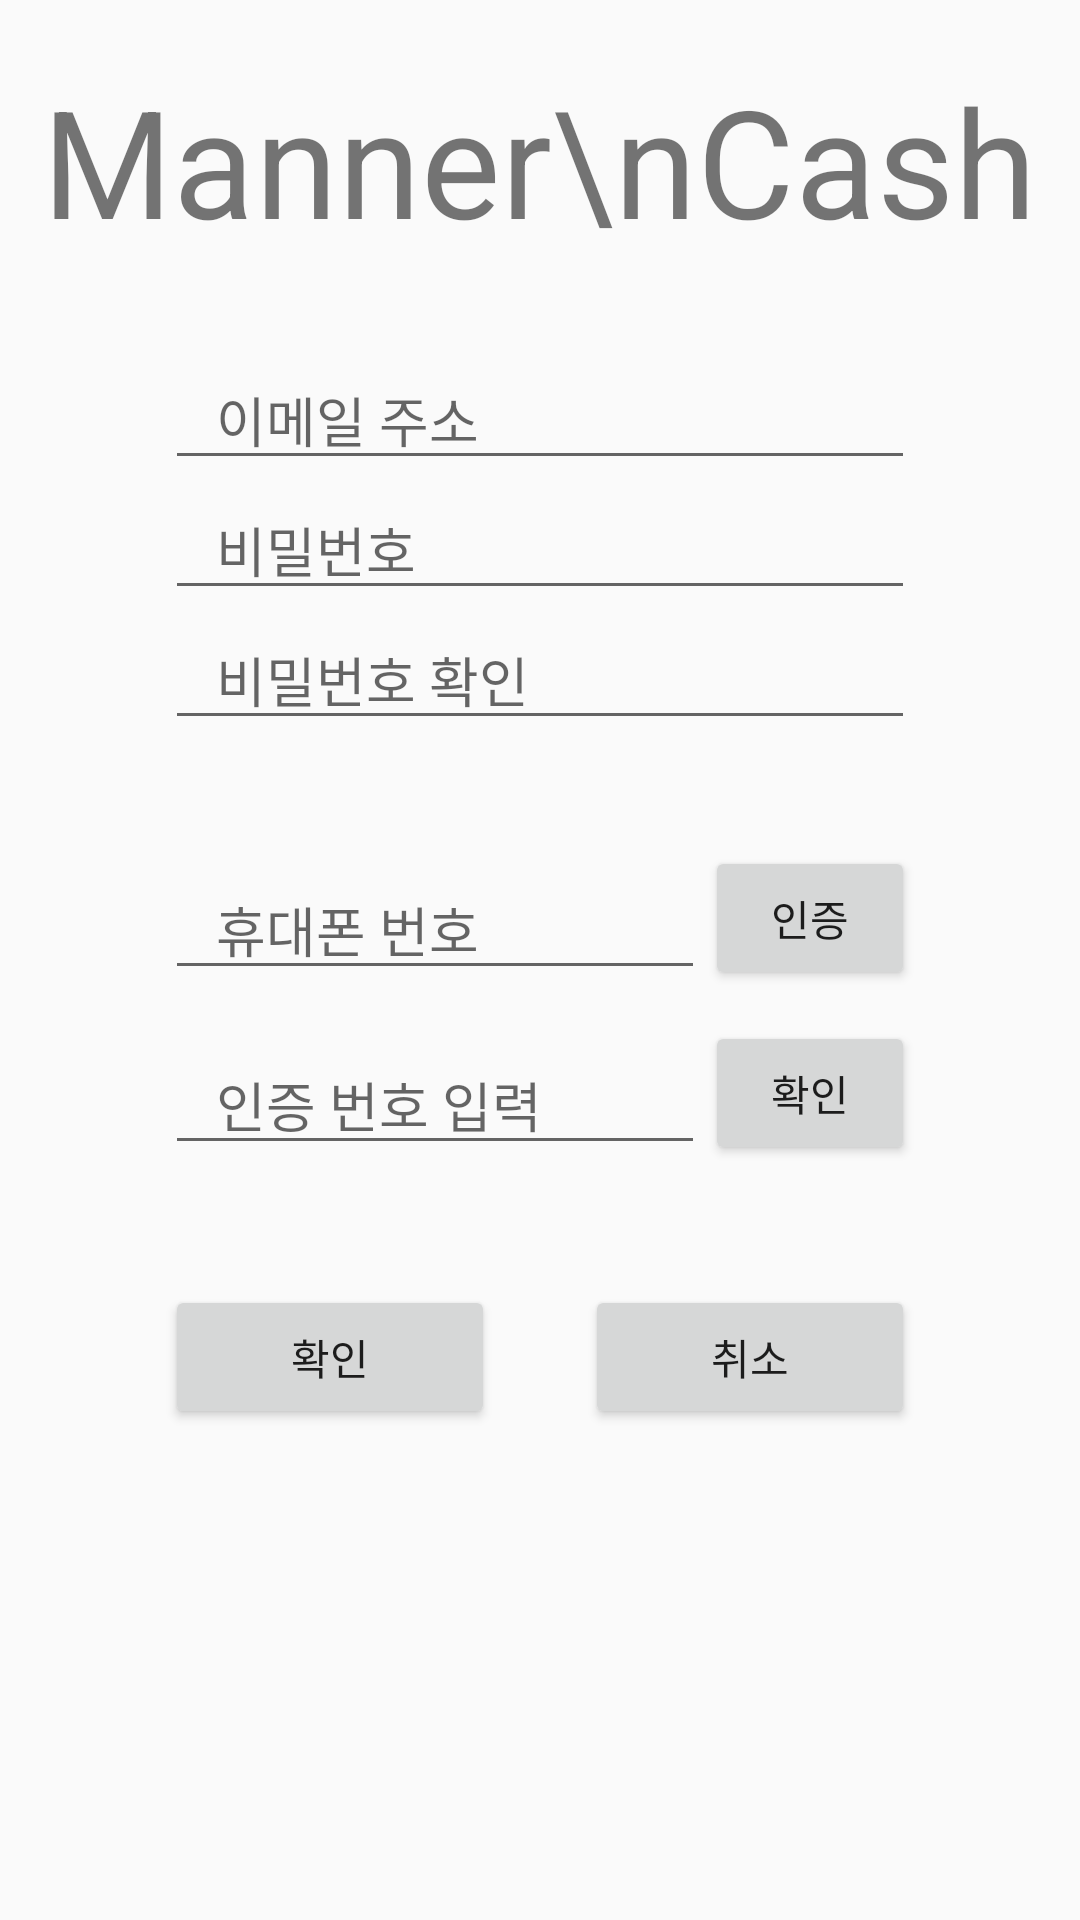

Reconstruct the res/layout file that produces this screen, plus the resources it refers to.
<!-- AndroidManifest.xml: application theme AppTheme -->
<!-- res/layout/activity_signup_1.xml -->
<ScrollView
    xmlns:android="http://schemas.android.com/apk/res/android"
    android:layout_height="match_parent"
    android:layout_width="match_parent"
    >
<RelativeLayout xmlns:android="http://schemas.android.com/apk/res/android"
    xmlns:tools="http://schemas.android.com/tools" android:layout_width="match_parent"
    android:layout_height="match_parent" android:paddingLeft="@dimen/activity_horizontal_margin"
    android:paddingRight="@dimen/activity_horizontal_margin"
    android:paddingTop="@dimen/activity_vertical_margin"
    android:paddingBottom="@dimen/activity_vertical_margin"
    tools:context="com.appology.mannercash.mannercash.SignupActivity">

    <TextView
        android:text="Manner\nCash"
        android:layout_width="wrap_content"
        android:layout_height="wrap_content"
        android:textSize="50dp"
        android:gravity="center"
        android:layout_alignParentTop="true"
        android:layout_centerHorizontal="true"
        android:layout_marginTop="20dp"
        android:id="@+id/signup_textView" />

    <EditText
        android:id="@+id/signup_email"
        android:layout_width="250dp"
        android:layout_height="wrap_content"
        android:hint="   이메일 주소"
        android:inputType="textEmailAddress"
        android:layout_below="@+id/signup_textView"
        android:layout_centerHorizontal="true"
        android:layout_marginTop="30dp"/>

    <EditText
        android:id="@+id/signup_password"
        android:layout_width="250dp"
        android:layout_height="wrap_content"
        android:hint="   비밀번호"
        android:inputType="textPassword"
        android:layout_below="@+id/signup_email"
        android:layout_centerHorizontal="true" />

    <EditText
        android:id="@+id/signup_password2"
        android:layout_width="250dp"
        android:layout_height="wrap_content"
        android:hint="   비밀번호 확인"
        android:inputType="textPassword"
        android:layout_below="@+id/signup_password"
        android:layout_centerHorizontal="true" />

    <EditText
        android:id="@+id/signup_phone_num"
        android:layout_width="180dp"
        android:layout_height="wrap_content"
        android:hint="   휴대폰 번호"
        android:inputType="number"
        android:layout_below="@+id/signup_password2"
        android:layout_alignLeft="@+id/signup_password2"
        android:layout_marginTop="40dp"/>

    <Button
        android:id="@+id/signup_btn_phone"
        android:layout_width="70dp"
        android:layout_height="wrap_content"
        android:text="인증"
        android:layout_alignRight="@+id/signup_password"
        android:layout_alignBottom="@id/signup_phone_num" />

    <EditText
        android:id="@+id/signup_auth_num"
        android:layout_width="180dp"
        android:layout_height="wrap_content"
        android:hint="   인증 번호 입력"
        android:layout_below="@+id/signup_phone_num"
        android:layout_alignLeft="@+id/signup_password"
        android:layout_marginTop="15dp"/>

    <Button
        android:id="@+id/signup_btn_auth"
        android:layout_width="70dp"
        android:layout_height="wrap_content"
        android:text="확인"
        android:layout_alignRight="@+id/signup_password"
        android:layout_alignBottom="@id/signup_auth_num" />

    <Button
        android:id="@+id/signup_ok"
        android:layout_width="110dp"
        android:layout_height="wrap_content"
        android:text="확인"
        android:layout_alignLeft="@+id/signup_password"
        android:layout_below="@id/signup_auth_num"
        android:layout_marginTop="40dp"/>

    <Button
        android:id="@+id/signup_cancel"
        android:layout_width="110dp"
        android:layout_height="wrap_content"
        android:text="취소"
        android:layout_alignRight="@+id/signup_btn_auth"
        android:layout_below="@id/signup_btn_auth"
        android:layout_marginTop="40dp"/>


</RelativeLayout>
</ScrollView>
<!-- resources referenced by this layout -->
<resources>
  <style name="AppTheme" parent="Theme.AppCompat.Light.DarkActionBar">
          
          <item name="android:actionBarStyle">@style/MyActionBar</item>
          <item name="actionBarStyle">@style/MyActionBar</item>
          
          <item name="android:displayOptions">useLogo|showHome</item>
          <item name="android:typeface">sans</item>
      </style>
  <style name="MyActionBar" parent="Widget.AppCompat.Light.ActionBar.Solid.Inverse">
          <item name="android:background">#266FB7</item>
          <item name="background">@drawable/bar</item>
          <item name="android:displayOptions">useLogo|showHome</item>
          <item name="displayOptions">showHome|useLogo</item>
      </style>
  <!-- drawable bar: jpg bitmap (drawable, 1073 bytes) -->
</resources>
